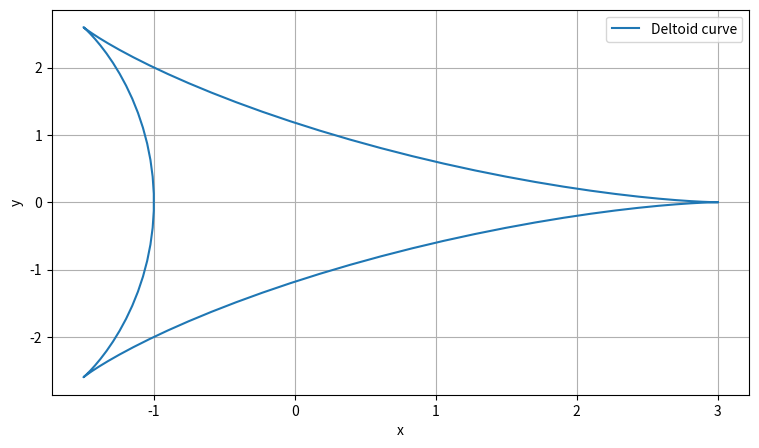
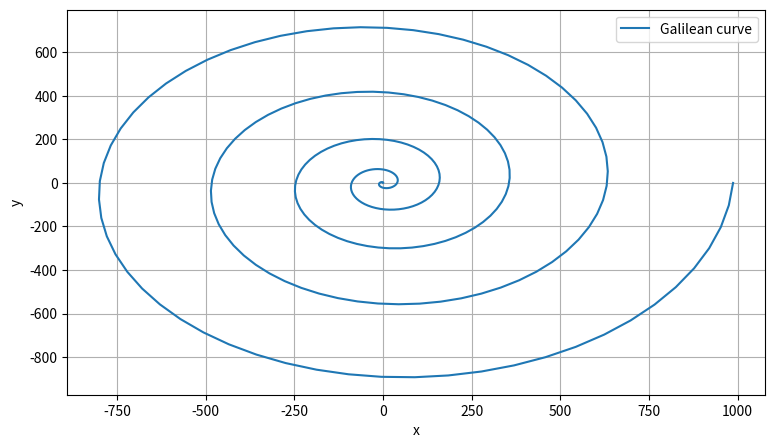
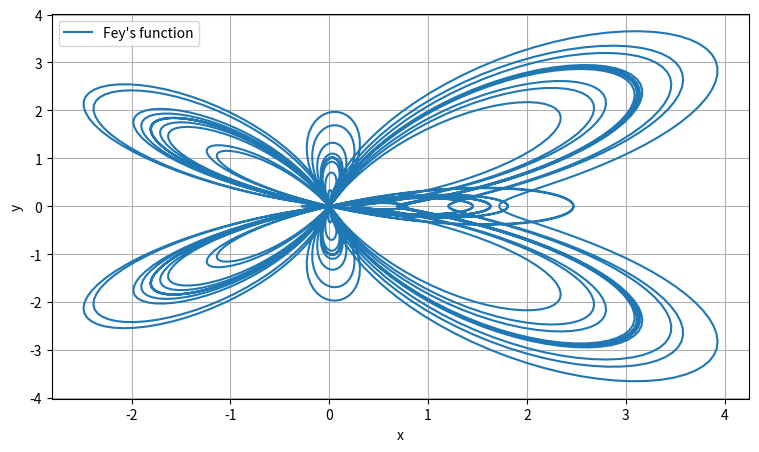

Reproduce these figures in Python, in order.
import numpy as np
import matplotlib.pyplot as plt

theta = np.linspace(0, 2*np.pi, 100)
x = 2*np.cos(theta) + np.cos(2*theta)
y = 2*np.sin(theta) - np.sin(2*theta)

plt.figure(figsize = (9, 5))
plt.plot(x, y, label = 'Deltoid curve')
plt.xlabel('x')
plt.ylabel('y')
plt.legend(loc = 'best')
plt.grid()
plt.show()

theta = np.linspace(0, 10*np.pi, 300)
r = theta**2

x = r*np.cos(theta)
y = r*np.sin(theta)

plt.figure(figsize = (9, 5))
plt.plot(x, y, label = 'Galilean curve')
plt.xlabel('x')
plt.ylabel('y')
plt.legend(loc = 'best')
plt.grid()
plt.show()

theta = np.linspace(0, 24*np.pi, 3000)
r = np.exp(np.cos(theta)) - 2*np.cos(4*theta) + np.sin(theta/12)**5

x = r*np.cos(theta)
y = r*np.sin(theta)

plt.figure(figsize = (9, 5))
plt.plot(x, y, label = 'Fey\'s function')
plt.xlabel('x')
plt.ylabel('y')
plt.legend(loc = 'best')
plt.grid()
plt.show()